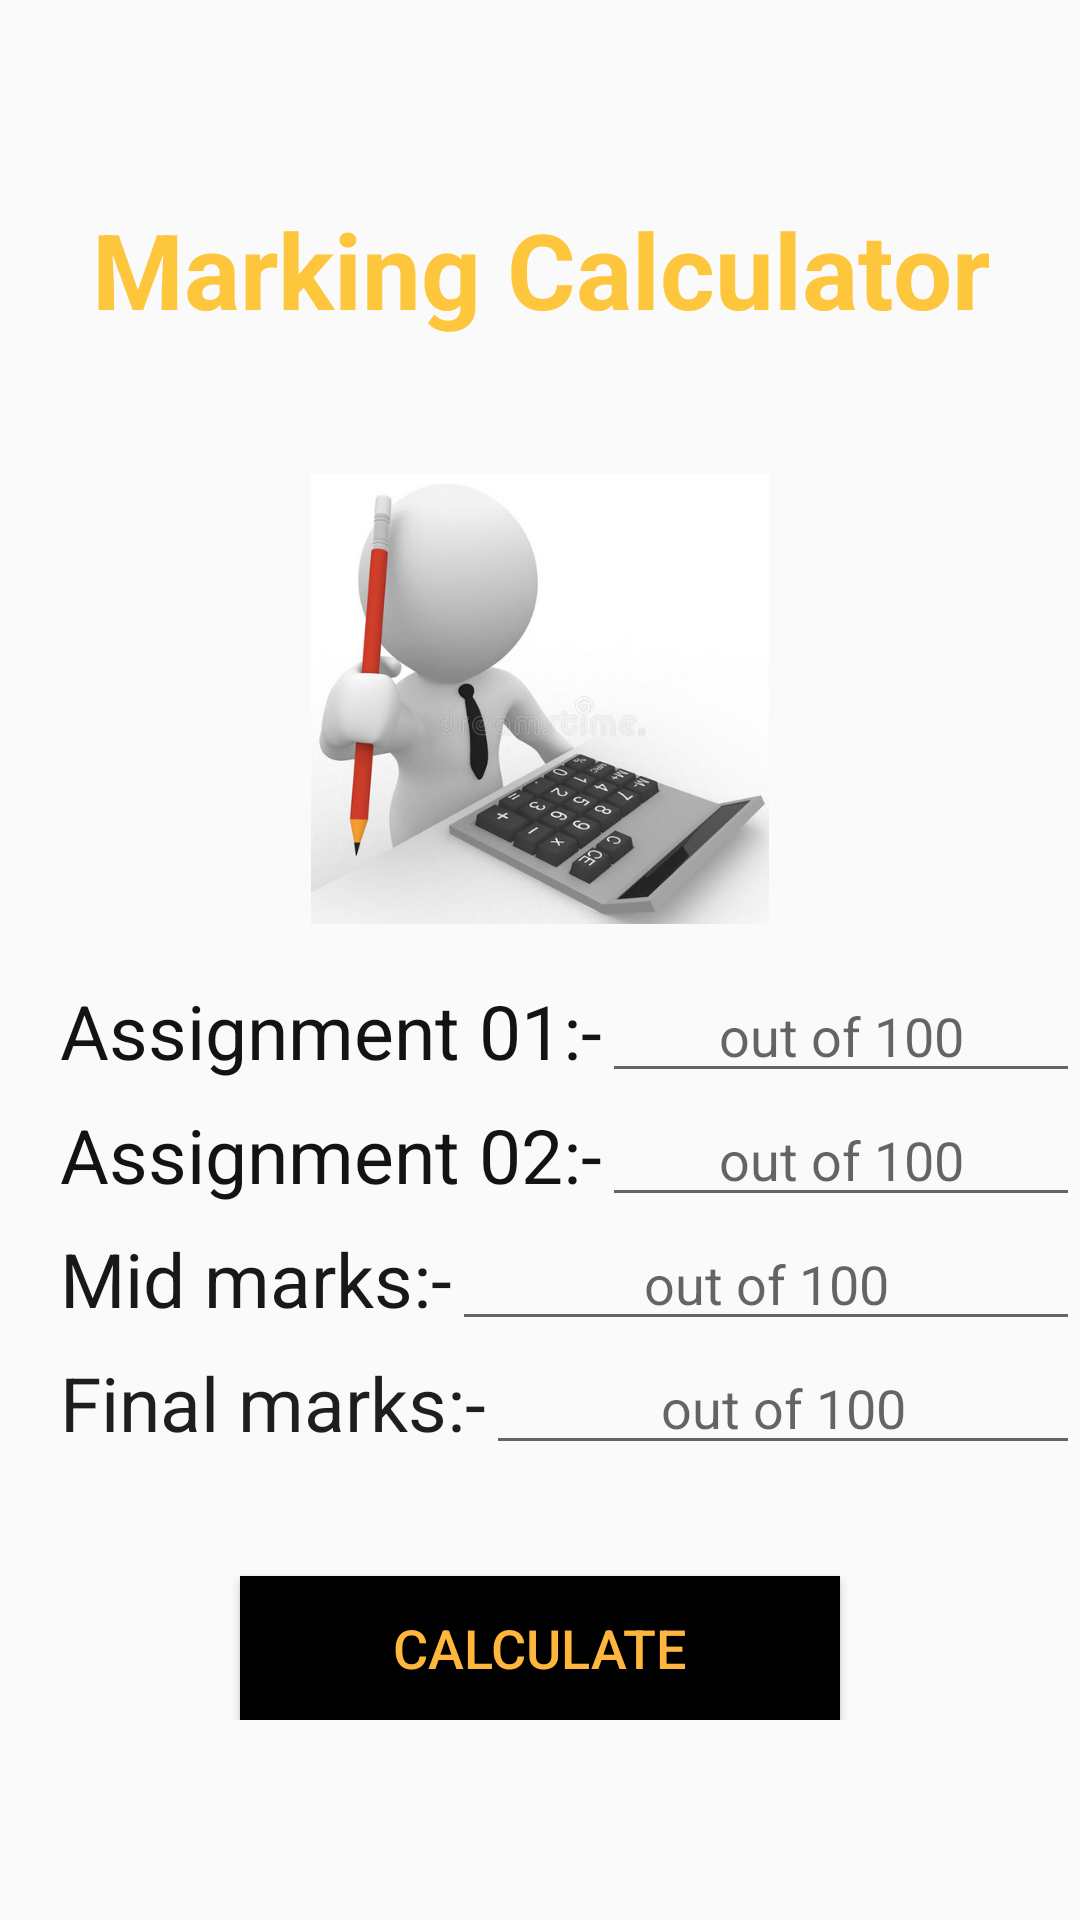

This screen was rendered from an Android layout file. Write that file and the resources it references.
<!-- AndroidManifest.xml: application theme AppTheme -->
<!-- res/layout/activity_marking.xml -->
<?xml version="1.0" encoding="utf-8"?>
<LinearLayout xmlns:android="http://schemas.android.com/apk/res/android"
    xmlns:app="http://schemas.android.com/apk/res-auto"
    xmlns:tools="http://schemas.android.com/tools"
    android:layout_width="match_parent"
    android:layout_height="match_parent"
    tools:context=".MarkingActivity"
    android:orientation="vertical"
    android:gravity="center"
    >

    <LinearLayout
        android:layout_width="match_parent"
        android:layout_height="wrap_content"
        android:gravity="center"
        android:orientation="vertical">

        <TextView
            android:layout_width="wrap_content"
            android:layout_height="wrap_content"
            android:layout_marginBottom="30sp"
            android:gravity="center"
            android:text="@string/page_name"
            android:textColor="#fec63d"
            android:textSize="35dp"
            android:textStyle="bold" />


        <LinearLayout
            android:layout_width="wrap_content"
            android:layout_height="180dp"
            android:gravity="center"
            android:orientation="vertical">

            <ImageView
                android:layout_width="250dp"
                android:layout_height="150dp"
                android:gravity="center"
                android:src="@drawable/cal" />

        </LinearLayout>

        <LinearLayout
            android:layout_width="match_parent"
            android:layout_height="wrap_content"
            android:orientation="horizontal"
            android:gravity="center"
            >

            <TextView
                android:layout_width="wrap_content"
                android:layout_height="wrap_content"
                android:layout_marginLeft="20sp"
                android:text="@string/ass1"
                android:textColor="#131312"
                android:textSize="25sp" />

            <EditText
                android:id="@+id/ass1"
                android:layout_width="match_parent"
                android:layout_height="wrap_content"
                android:gravity="center"
                android:hint="@string/input_placeholder"
                android:inputType="number"
                android:textColor="#171615" />

        </LinearLayout>

        <LinearLayout
            android:layout_width="match_parent"
            android:layout_height="wrap_content"
            android:orientation="horizontal"
            android:gravity="center"
            >

            <TextView
                android:layout_width="wrap_content"
                android:layout_height="wrap_content"
                android:layout_marginLeft="20sp"
                android:text="@string/ass2"
                android:textColor="#131312"
                android:textSize="25sp" />

            <EditText
                android:id="@+id/ass2"
                android:layout_width="match_parent"
                android:layout_height="wrap_content"
                android:gravity="center"
                android:hint="@string/input_placeholder"
                android:inputType="number"
                android:textColor="#131312" />

        </LinearLayout>



        <LinearLayout
            android:layout_width="match_parent"
            android:layout_height="wrap_content"
            android:orientation="horizontal"
            android:gravity="center"
            >

            <TextView
                android:layout_width="wrap_content"
                android:layout_height="wrap_content"
                android:layout_marginLeft="20sp"
                android:text="@string/mid_marks"
                android:textColor="#191818"
                android:textSize="25sp" />

            <EditText
                android:id="@+id/mid_marks"
                android:layout_width="match_parent"
                android:layout_height="wrap_content"
                android:gravity="center"
                android:hint="@string/input_placeholder"
                android:inputType="number"
                android:textColor="#131312" />

        </LinearLayout>

        <LinearLayout
            android:layout_width="match_parent"
            android:layout_height="wrap_content"
            android:orientation="horizontal"
            android:gravity="center"
            >

            <TextView
                android:layout_width="wrap_content"
                android:layout_height="wrap_content"
                android:layout_marginLeft="20sp"
                android:text="@string/final_marks"
                android:textColor="#1E1E1E"
                android:textSize="25sp" />

            <EditText
                android:id="@+id/final_marks"
                android:layout_width="match_parent"
                android:layout_height="wrap_content"
                android:gravity="center"
                android:hint="@string/input_placeholder"
                android:inputType="number"
                android:textColor="#131312" />

        </LinearLayout>

        <LinearLayout
            android:layout_width="match_parent"
            android:layout_height="wrap_content"
            android:gravity="center"
            android:orientation="horizontal">

        </LinearLayout>

        <Button
            android:layout_width="200sp"
            android:layout_height="wrap_content"
            android:layout_marginTop="37dp"
            android:background="#000000"
            android:text="@string/btn_cal"
            android:textColor="#feb63d"
            android:textSize="18sp"

            android:id="@+id/btn_cal"
            />

    </LinearLayout>

</LinearLayout>
<!-- resources referenced by this layout -->
<resources>
  <!-- drawable cal: png bitmap (drawable-v24, 165093 bytes) -->
  <string name="ass1">Assignment 01:- </string>
  <string name="ass2">Assignment 02:- </string>
  <string name="btn_cal">Calculate</string>
  <string name="final_marks">Final marks:- </string>
  <string name="input_placeholder">out of 100</string>
      // place holder for input fields - activity_marking.xml
  <string name="mid_marks">Mid marks:- </string>
  <string name="page_name">Marking Calculator</string>
  <style name="AppTheme" parent="Theme.AppCompat.Light.NoActionBar">
          
          <item name="colorPrimary">@color/colorPrimary</item>
          <item name="colorPrimaryDark">@color/colorPrimaryDark</item>
          <item name="colorAccent">@color/colorAccent</item>
      </style>
  <color name="colorPrimary">#fec63d</color>
  <color name="colorPrimaryDark">#fec63d</color>
  <color name="colorAccent">#fec63d</color>
</resources>
